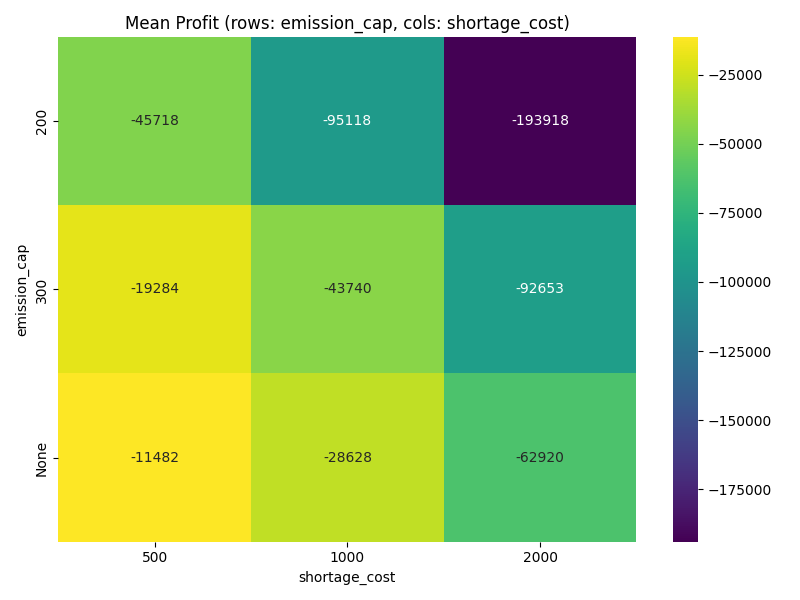

Values plotted in this chart, from the file beside it:
emission_cap, 500, 1000, 2000
200, -45718, -95118, -193918
300, -19284, -43740, -92653
None, -11482, -28628, -62920
